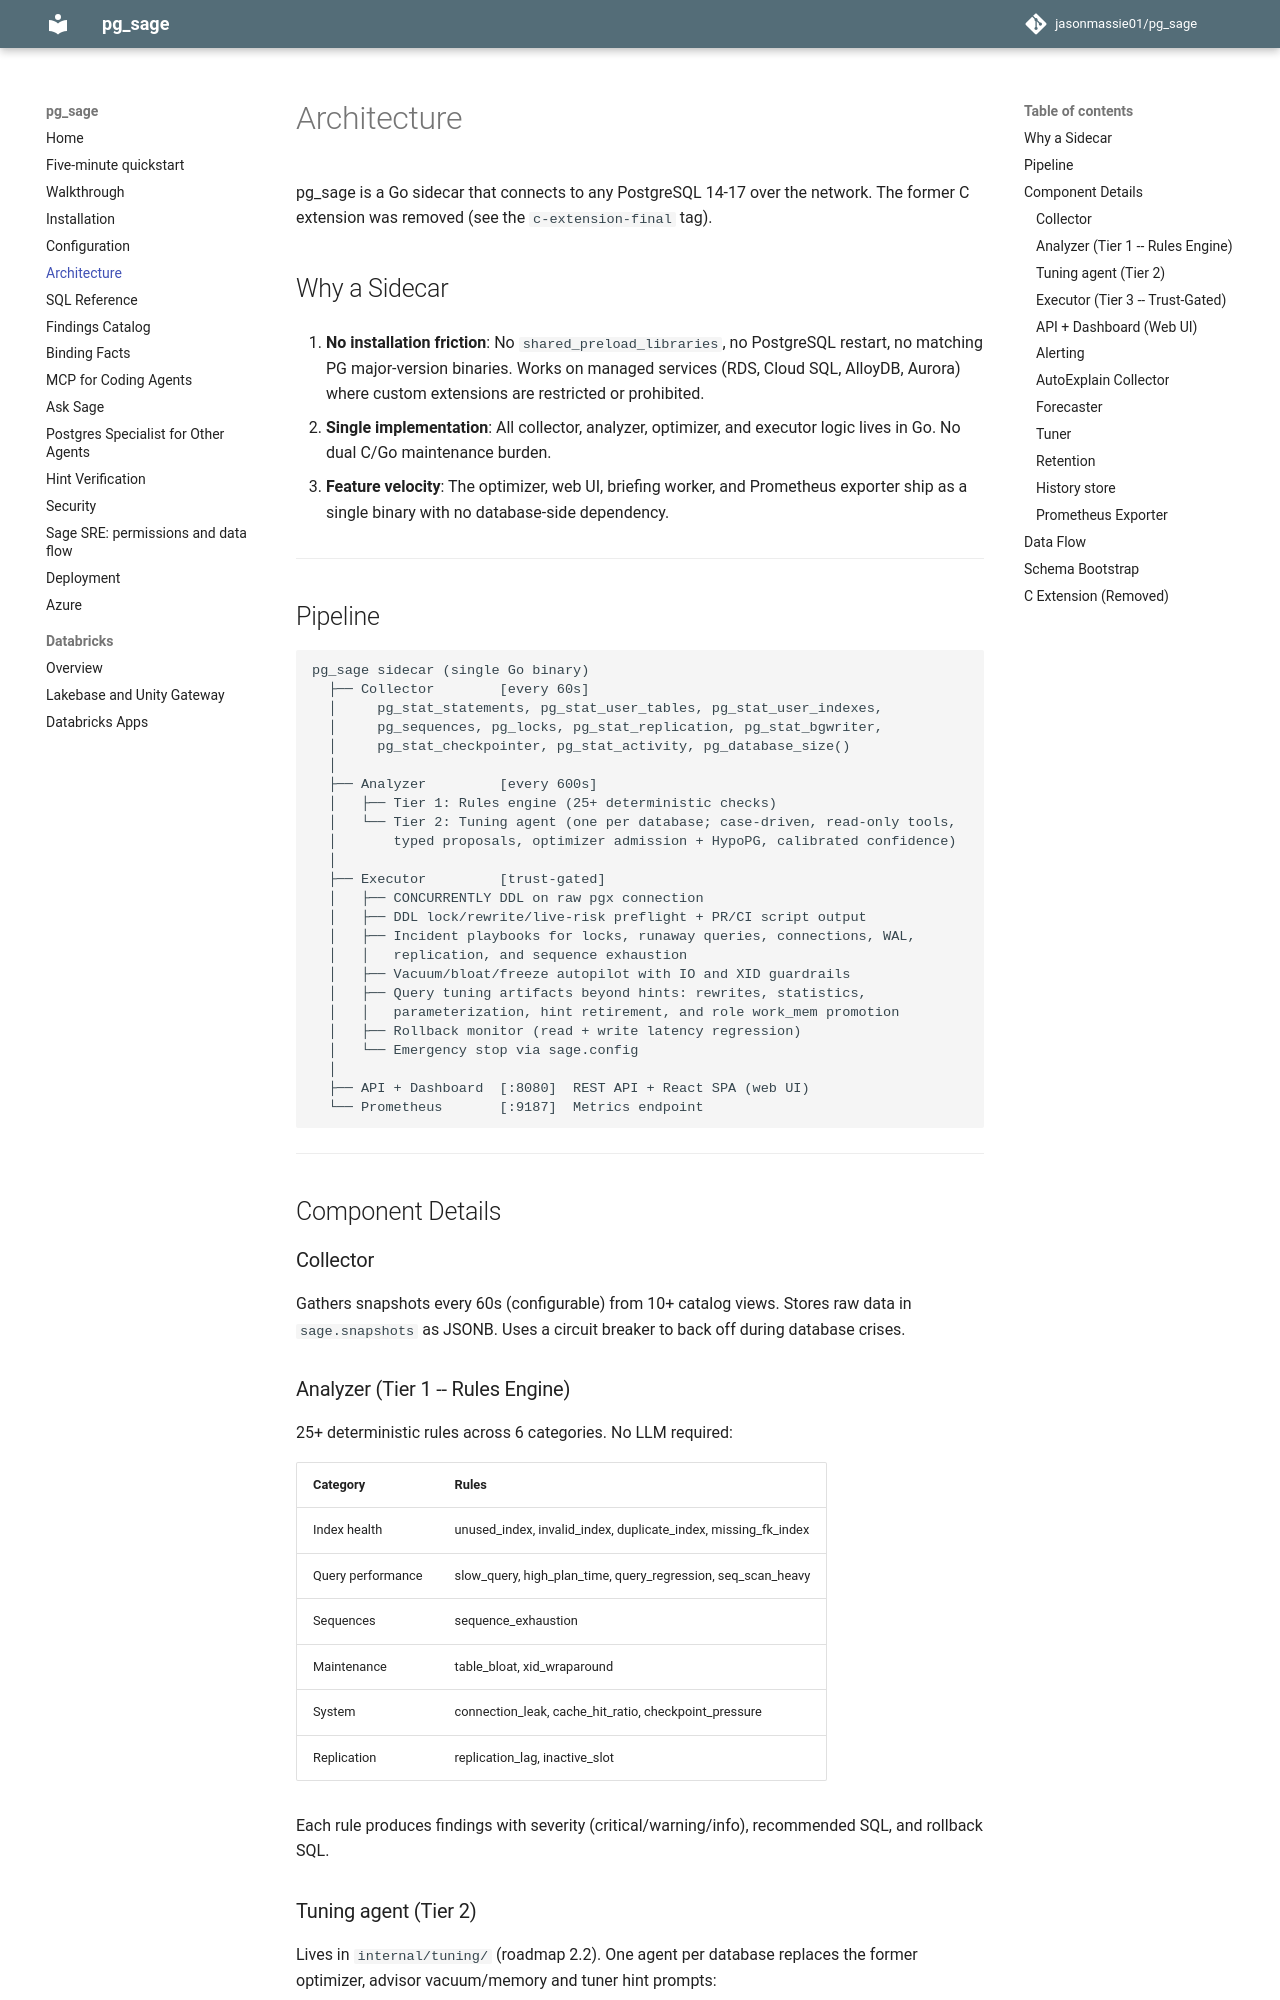

repository: jasonmassie01/pg_sage · page: architecture/index.html · generator: mkdocs

# Architecture

pg_sage is a Go sidecar that connects to any PostgreSQL 14-17 over the network. The former C extension was removed (see the `c-extension-final` tag).

## Why a Sidecar

1. **No installation friction**: No `shared_preload_libraries`, no PostgreSQL restart, no matching PG major-version binaries. Works on managed services (RDS, Cloud SQL, AlloyDB, Aurora) where custom extensions are restricted or prohibited.

2. **Single implementation**: All collector, analyzer, optimizer, and executor logic lives in Go. No dual C/Go maintenance burden.

3. **Feature velocity**: The optimizer, web UI, briefing worker, and Prometheus exporter ship as a single binary with no database-side dependency.

---

## Pipeline

```
pg_sage sidecar (single Go binary)
  ├── Collector        [every 60s]
  │     pg_stat_statements, pg_stat_user_tables, pg_stat_user_indexes,
  │     pg_sequences, pg_locks, pg_stat_replication, pg_stat_bgwriter,
  │     pg_stat_checkpointer, pg_stat_activity, pg_database_size()
  │
  ├── Analyzer         [every 600s]
  │   ├── Tier 1: Rules engine (25+ deterministic checks)
  │   └── Tier 2: Tuning agent (one per database; case-driven, read-only tools,
  │       typed proposals, optimizer admission + HypoPG, calibrated confidence)
  │
  ├── Executor         [trust-gated]
  │   ├── CONCURRENTLY DDL on raw pgx connection
  │   ├── DDL lock/rewrite/live-risk preflight + PR/CI script output
  │   ├── Incident playbooks for locks, runaway queries, connections, WAL,
  │   │   replication, and sequence exhaustion
  │   ├── Vacuum/bloat/freeze autopilot with IO and XID guardrails
  │   ├── Query tuning artifacts beyond hints: rewrites, statistics,
  │   │   parameterization, hint retirement, and role work_mem promotion
  │   ├── Rollback monitor (read + write latency regression)
  │   └── Emergency stop via sage.config
  │
  ├── API + Dashboard  [:8080]  REST API + React SPA (web UI)
  └── Prometheus       [:9187]  Metrics endpoint
```

---

## Component Details

### Collector

Gathers snapshots every 60s (configurable) from 10+ catalog views. Stores raw data in `sage.snapshots` as JSONB. Uses a circuit breaker to back off during database crises.

### Analyzer (Tier 1 -- Rules Engine)

25+ deterministic rules across 6 categories. No LLM required:

| Category | Rules |
|----------|-------|
| Index health | unused_index, invalid_index, duplicate_index, missing_fk_index |
| Query performance | slow_query, high_plan_time, query_regression, seq_scan_heavy |
| Sequences | sequence_exhaustion |
| Maintenance | table_bloat, xid_wraparound |
| System | connection_leak, cache_hit_ratio, checkpoint_pressure |
| Replication | replication_lag, inactive_slot |

Each rule produces findings with severity (critical/warning/info), recommended SQL, and rollback SQL.
